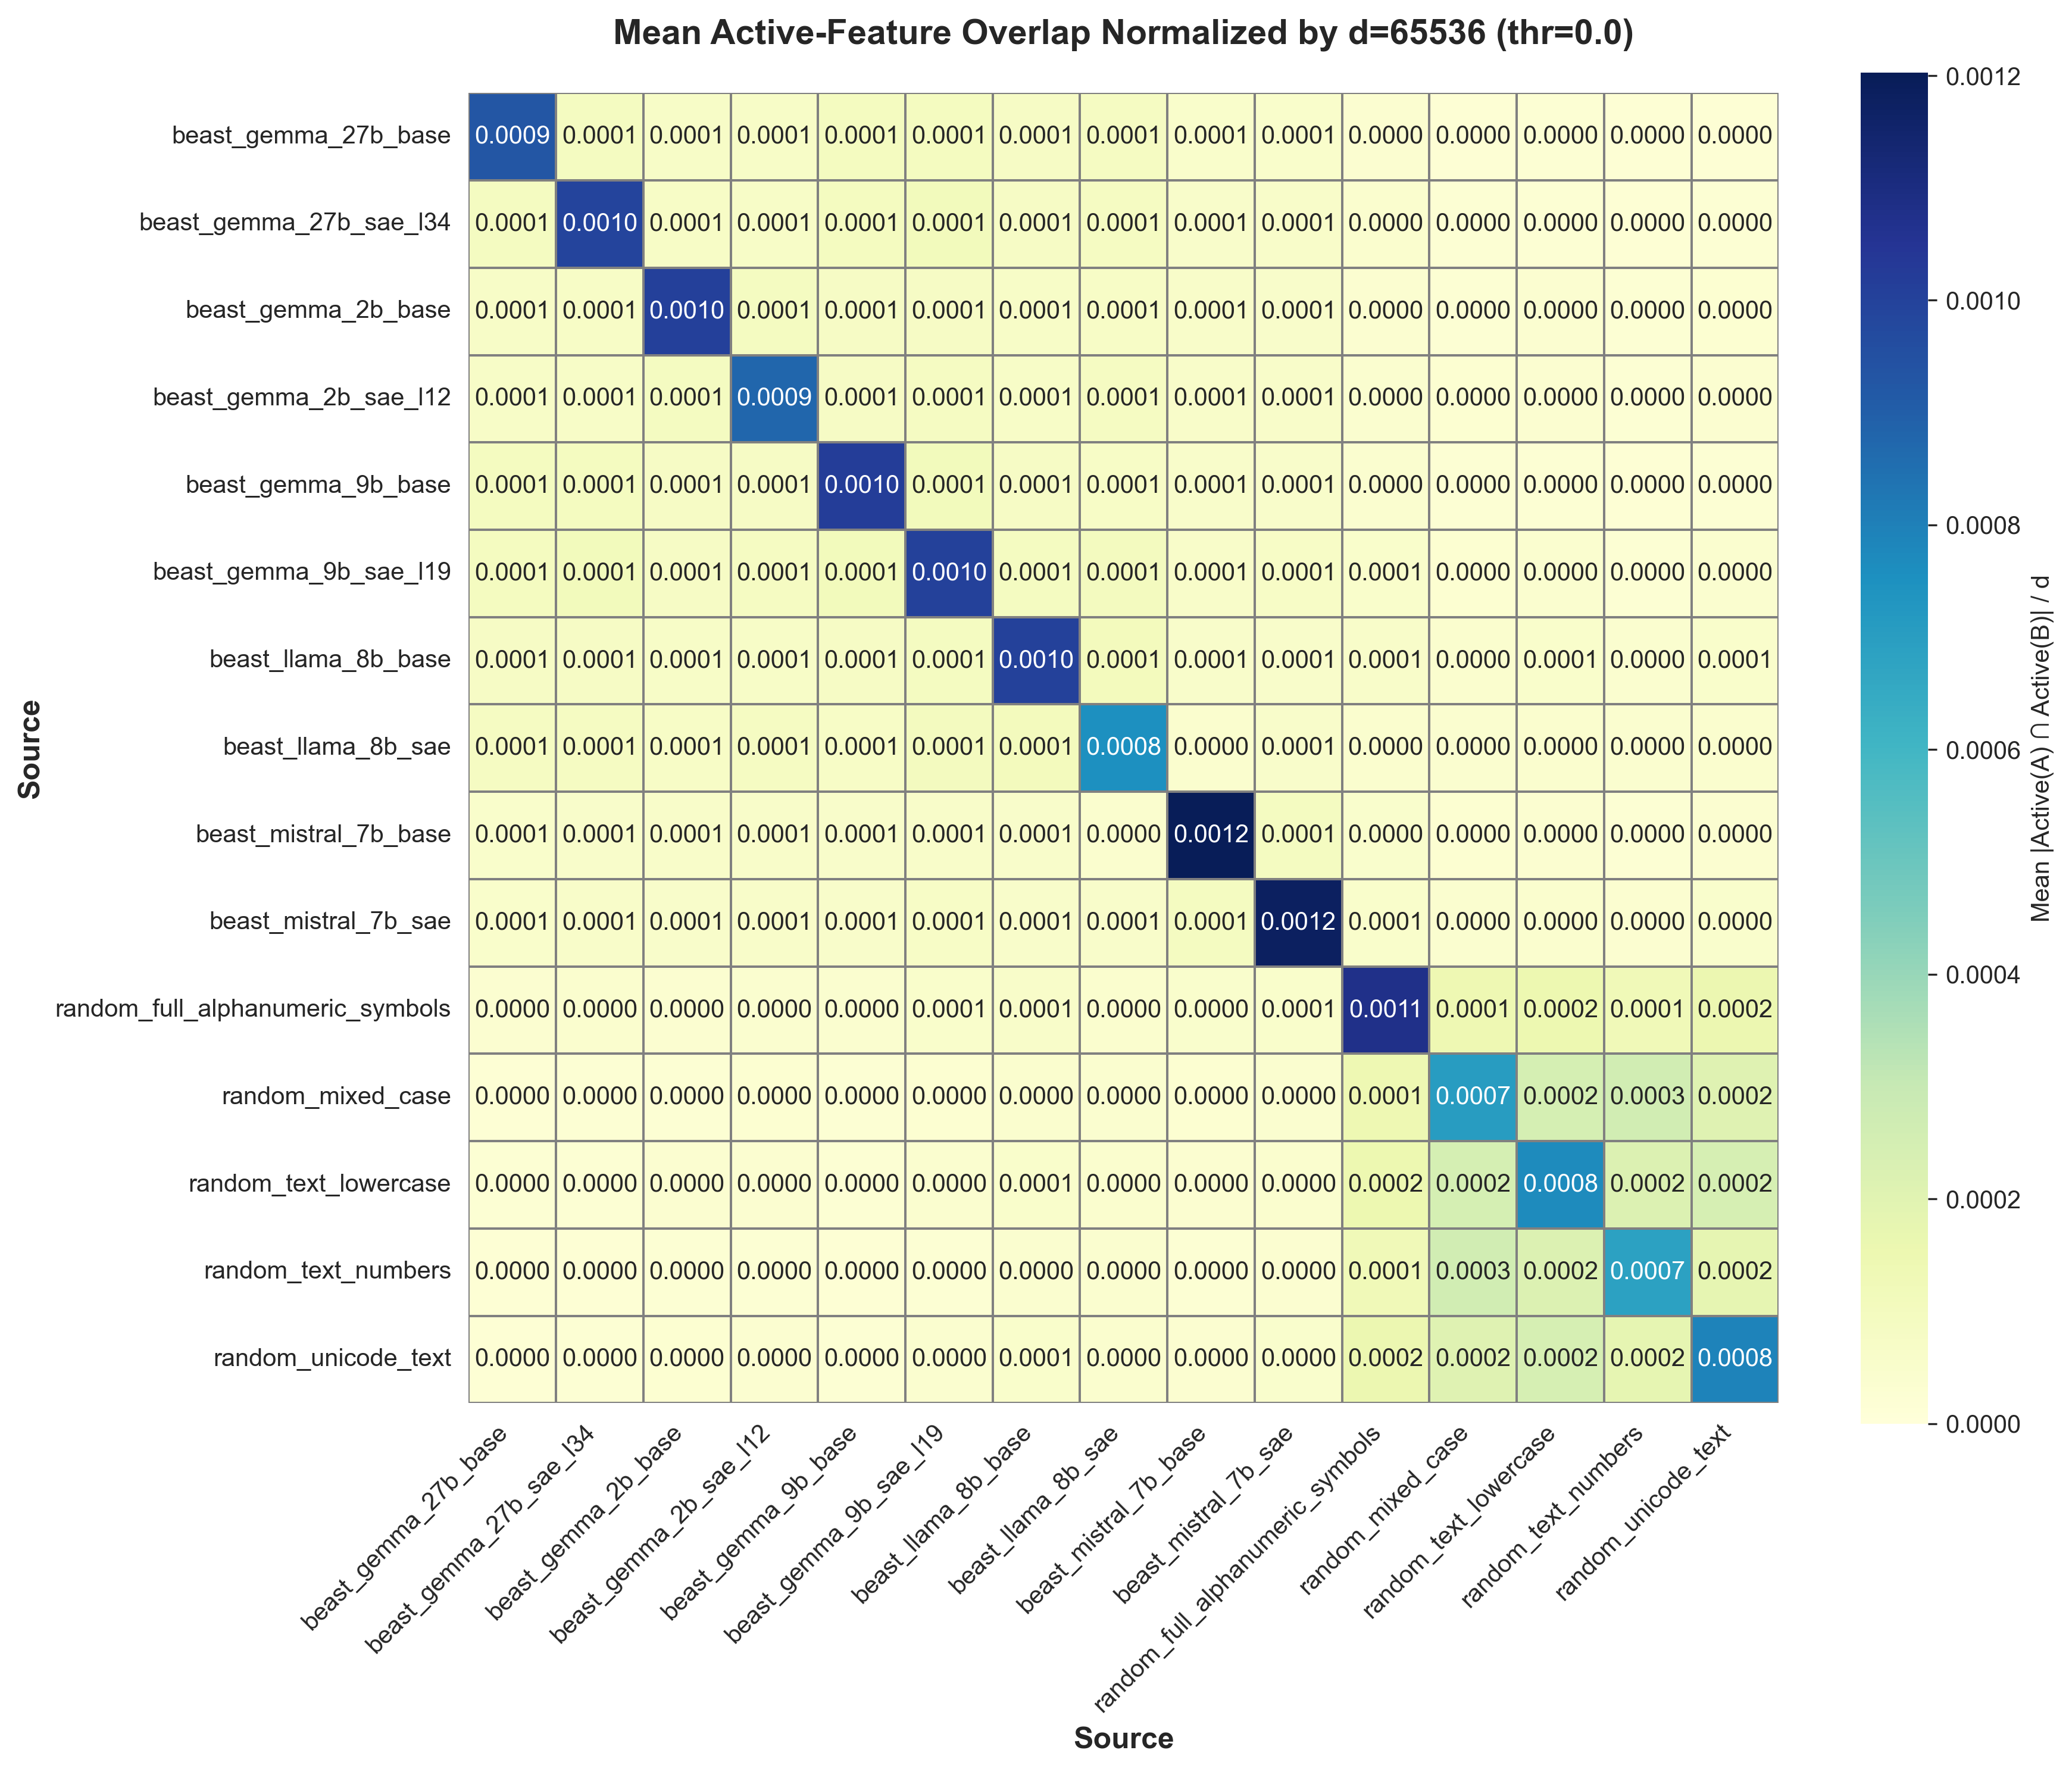

The file beside this chart, header and first rows:
, beast_gemma_27b_base, beast_gemma_27b_sae_l34, beast_gemma_2b_base, beast_gemma_2b_sae_l12, beast_gemma_9b_base, beast_gemma_9b_sae_l19, beast_llama_8b_base, beast_llama_8b_sae, beast_mistral_7b_base, beast_mistral_7b_sae, random_full_alphanumeric_symbols, random_mixed_case, random_text_lowercase, random_text_numbers, random_unicode_text
beast_gemma_27b_base, 0.0009261, 9.162272908724844e-05, 6.971446418901905e-05, 6.971446418901905e-05, 9.5052455435507e-05, 9.610237611923367e-05, 7.636394002474844e-05, 8.686310320626944e-05, 5.235584467300214e-05, 5.298579344525933e-05, 3.730703974724747e-05, 2.2188238290254958e-05, 2.5128005290753208e-05, 2.0928338926751167e-05, 2.302817301824689e-05
beast_gemma_27b_sae_l34, 9.162272908724844e-05, 0.0009924, 7.209427712950855e-05, 6.999444303801283e-05, 9.74322683759965e-05, 0.0001125, 7.727386400802061e-05, 8.791302388999611e-05, 5.6555512855993584e-05, 6.439488788601011e-05, 4.444647129275836e-05, 2.4568049411755055e-05, 2.743782170000486e-05, 2.183826654800214e-05, 2.7507816412253305e-05
beast_gemma_2b_base, 6.971446418901905e-05, 7.209427712950855e-05, 0.001006, 9.029283683048561e-05, 7.881374767748639e-05, 7.9793666373007e-05, 6.642472726525739e-05, 7.125434785848483e-05, 6.530481914523989e-05, 6.0965161537751555e-05, 3.709705561050214e-05, 2.743782170000486e-05, 3.3247360988752916e-05, 2.6107927624252625e-05, 3.107753218500875e-05
beast_gemma_2b_sae_l12, 6.971446418901905e-05, 6.999444303801283e-05, 9.029283683048561e-05, 0.0008784, 7.545400876551867e-05, 8.777303446549922e-05, 6.922450847923756e-05, 8.749305561650544e-05, 6.292500620475039e-05, 6.320498505374417e-05, 3.9546863263240084e-05, 3.240742807975039e-05, 3.6467106838244945e-05, 2.7997777579003014e-05, 3.562717392924242e-05
beast_gemma_9b_base, 9.5052455435507e-05, 9.74322683759965e-05, 7.881374767748639e-05, 7.545400876551867e-05, 0.001016, 0.00011, 7.6923897722736e-05, 7.426410593325272e-05, 5.900531687075272e-05, 5.886532744625583e-05, 4.108673965674825e-05, 2.4358067093999125e-05, 2.7507816412253305e-05, 2.302817301824689e-05, 2.547797885199543e-05
beast_gemma_9b_sae_l19, 9.610237611923367e-05, 0.0001125, 7.9793666373007e-05, 8.777303446549922e-05, 0.00011, 0.001004, 9.169272379949689e-05, 0.0001033, 6.544480856973678e-05, 7.363415352301672e-05, 5.4665662901243195e-05, 3.22674386552535e-05, 3.7936988519504666e-05, 2.8067772291251458e-05, 3.828696208074689e-05
beast_llama_8b_base, 7.636394002474844e-05, 7.727386400802061e-05, 6.642472726525739e-05, 6.922450847923756e-05, 7.6923897722736e-05, 9.169272379949689e-05, 0.001001, 0.0001079, 5.7885405112756416e-05, 6.012522862874903e-05, 6.509483500849456e-05, 4.311657903599553e-05, 5.242583938525058e-05, 3.870692671625875e-05, 5.298579344525933e-05
beast_llama_8b_sae, 8.686310320626944e-05, 8.791302388999611e-05, 7.125434785848483e-05, 8.749305561650544e-05, 7.426410593325272e-05, 0.0001033, 0.0001079, 0.0007536, 4.682628423324786e-05, 5.6555512855993584e-05, 4.675628952099942e-05, 4.206666199024767e-05, 4.6406315959757194e-05, 3.828696208074689e-05, 4.325656846049242e-05
beast_mistral_7b_base, 5.235584467300214e-05, 5.6555512855993584e-05, 6.530481914523989e-05, 6.292500620475039e-05, 5.900531687075272e-05, 6.544480856973678e-05, 5.7885405112756416e-05, 4.682628423324786e-05, 0.001203, 9.148273966275156e-05, 4.941607767250389e-05, 3.079755697399378e-05, 3.716705032275058e-05, 2.6107927624252625e-05, 3.345734512549825e-05
beast_mistral_7b_sae, 5.298579344525933e-05, 6.439488788601011e-05, 6.0965161537751555e-05, 6.320498505374417e-05, 5.886532744625583e-05, 7.363415352301672e-05, 6.012522862874903e-05, 5.6555512855993584e-05, 9.148273966275156e-05, 0.001182, 5.564558523474261e-05, 3.8216967368498445e-05, 4.6896278945496306e-05, 3.317736627650447e-05, 4.7036268369993195e-05
random_full_alphanumeric_symbols, 3.730703974724747e-05, 4.444647129275836e-05, 3.709705561050214e-05, 3.9546863263240084e-05, 4.108673965674825e-05, 5.4665662901243195e-05, 6.509483500849456e-05, 4.675628952099942e-05, 4.941607767250389e-05, 5.564558523474261e-05, 0.001077, 0.0001435, 0.0001543, 0.0001261, 0.0001577
random_mixed_case, 2.2188238290254958e-05, 2.4568049411755055e-05, 2.743782170000486e-05, 3.240742807975039e-05, 2.4358067093999125e-05, 3.22674386552535e-05, 4.311657903599553e-05, 4.206666199024767e-05, 3.079755697399378e-05, 3.8216967368498445e-05, 0.0001435, 0.0007081, 0.0002489, 0.0002603, 0.0002101
random_text_lowercase, 2.5128005290753208e-05, 2.743782170000486e-05, 3.3247360988752916e-05, 3.6467106838244945e-05, 2.7507816412253305e-05, 3.7936988519504666e-05, 5.242583938525058e-05, 4.6406315959757194e-05, 3.716705032275058e-05, 4.6896278945496306e-05, 0.0001543, 0.0002489, 0.000769, 0.0002196, 0.0002432
random_text_numbers, 2.0928338926751167e-05, 2.183826654800214e-05, 2.6107927624252625e-05, 2.7997777579003014e-05, 2.302817301824689e-05, 2.8067772291251458e-05, 3.870692671625875e-05, 3.828696208074689e-05, 2.6107927624252625e-05, 3.317736627650447e-05, 0.0001261, 0.0002603, 0.0002196, 0.0006891, 0.0001821
random_unicode_text, 2.302817301824689e-05, 2.7507816412253305e-05, 3.107753218500875e-05, 3.562717392924242e-05, 2.547797885199543e-05, 3.828696208074689e-05, 5.298579344525933e-05, 4.325656846049242e-05, 3.345734512549825e-05, 4.7036268369993195e-05, 0.0001577, 0.0002101, 0.0002432, 0.0001821, 0.0007899
